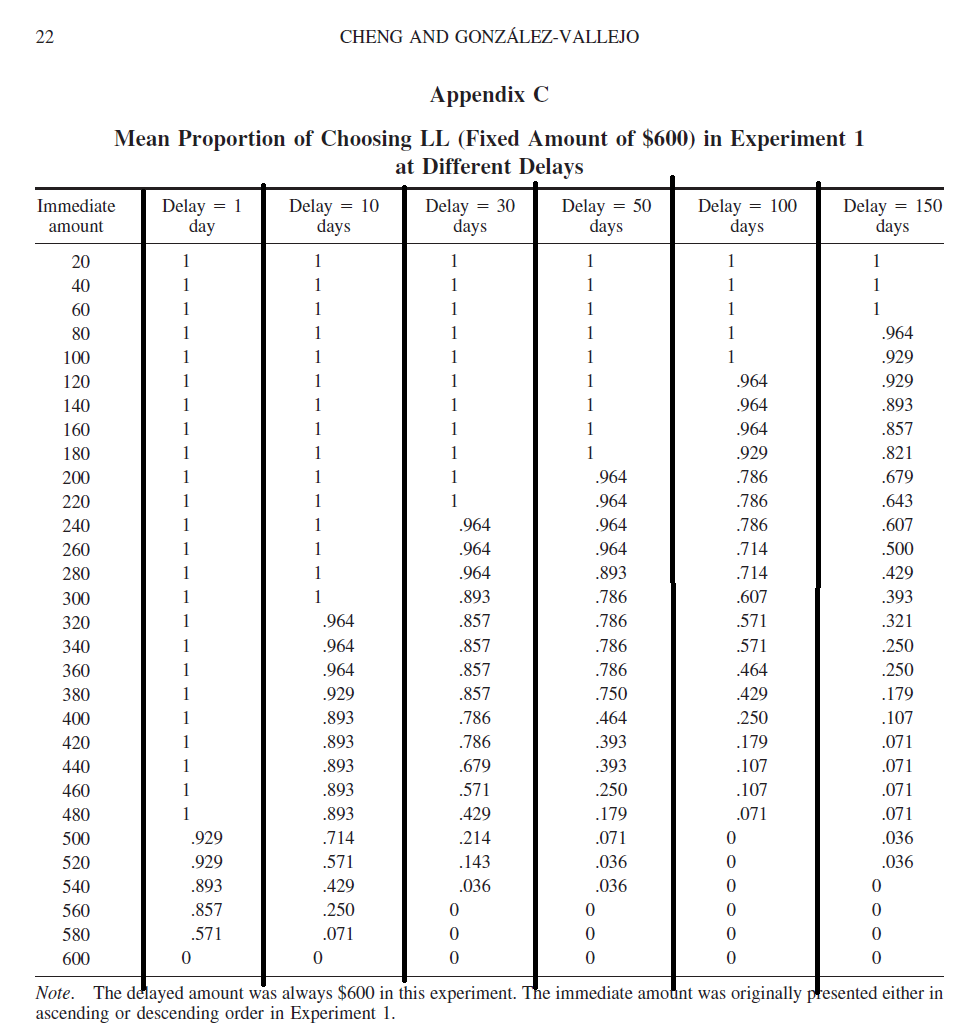

Values plotted in this chart, from the file beside it:
x1, x2, t2, LP, N
600, 20, 1, 1, 28
600, 40, 1, 1, 28
600, 60, 1, 1, 28
600, 80, 1, 1, 28
600, 100, 1, 1, 28
600, 120, 1, 1, 28
600, 140, 1, 1, 28
600, 160, 1, 1, 28
600, 180, 1, 1, 28
600, 200, 1, 1, 28
600, 220, 1, 1, 28
600, 240, 1, 0.964, 28
600, 260, 1, 0.964, 28
600, 280, 1, 0.964, 28
600, 300, 1, 0.893, 28
600, 320, 1, 0.857, 28
600, 340, 1, 0.857, 28
600, 360, 1, 0.857, 28
600, 380, 1, 0.857, 28
600, 400, 1, 0.786, 28
600, 420, 1, 0.786, 28
600, 440, 1, 0.679, 28
600, 460, 1, 0.571, 28
600, 480, 1, 0.429, 28
600, 500, 1, 0.214, 28
600, 520, 1, 0.143, 28
600, 540, 1, 0.036, 28
600, 560, 1, 0, 28
600, 580, 1, 0, 28
600, 20, 1.67, 1, 28
600, 40, 1.67, 1, 28
600, 60, 1.67, 1, 28
600, 80, 1.67, 1, 28
600, 100, 1.67, 1, 28
600, 120, 1.67, 1, 28
600, 140, 1.67, 1, 28
600, 160, 1.67, 1, 28
600, 180, 1.67, 1, 28
600, 200, 1.67, 0.964, 28
600, 220, 1.67, 0.964, 28
600, 240, 1.67, 0.964, 28
600, 260, 1.67, 0.964, 28
600, 280, 1.67, 0.893, 28
600, 300, 1.67, 0.786, 28
600, 320, 1.67, 0.786, 28
600, 340, 1.67, 0.786, 28
600, 360, 1.67, 0.786, 28
600, 380, 1.67, 0.75, 28
600, 400, 1.67, 0.464, 28
600, 420, 1.67, 0.393, 28
600, 440, 1.67, 0.393, 28
600, 460, 1.67, 0.25, 28
600, 480, 1.67, 0.179, 28
600, 500, 1.67, 0.071, 28
600, 520, 1.67, 0.036, 28
600, 540, 1.67, 0.036, 28
600, 560, 1.67, 0, 28
600, 580, 1.67, 0, 28
600, 20, 3.33, 1, 28
600, 40, 3.33, 1, 28
... 85 more rows
